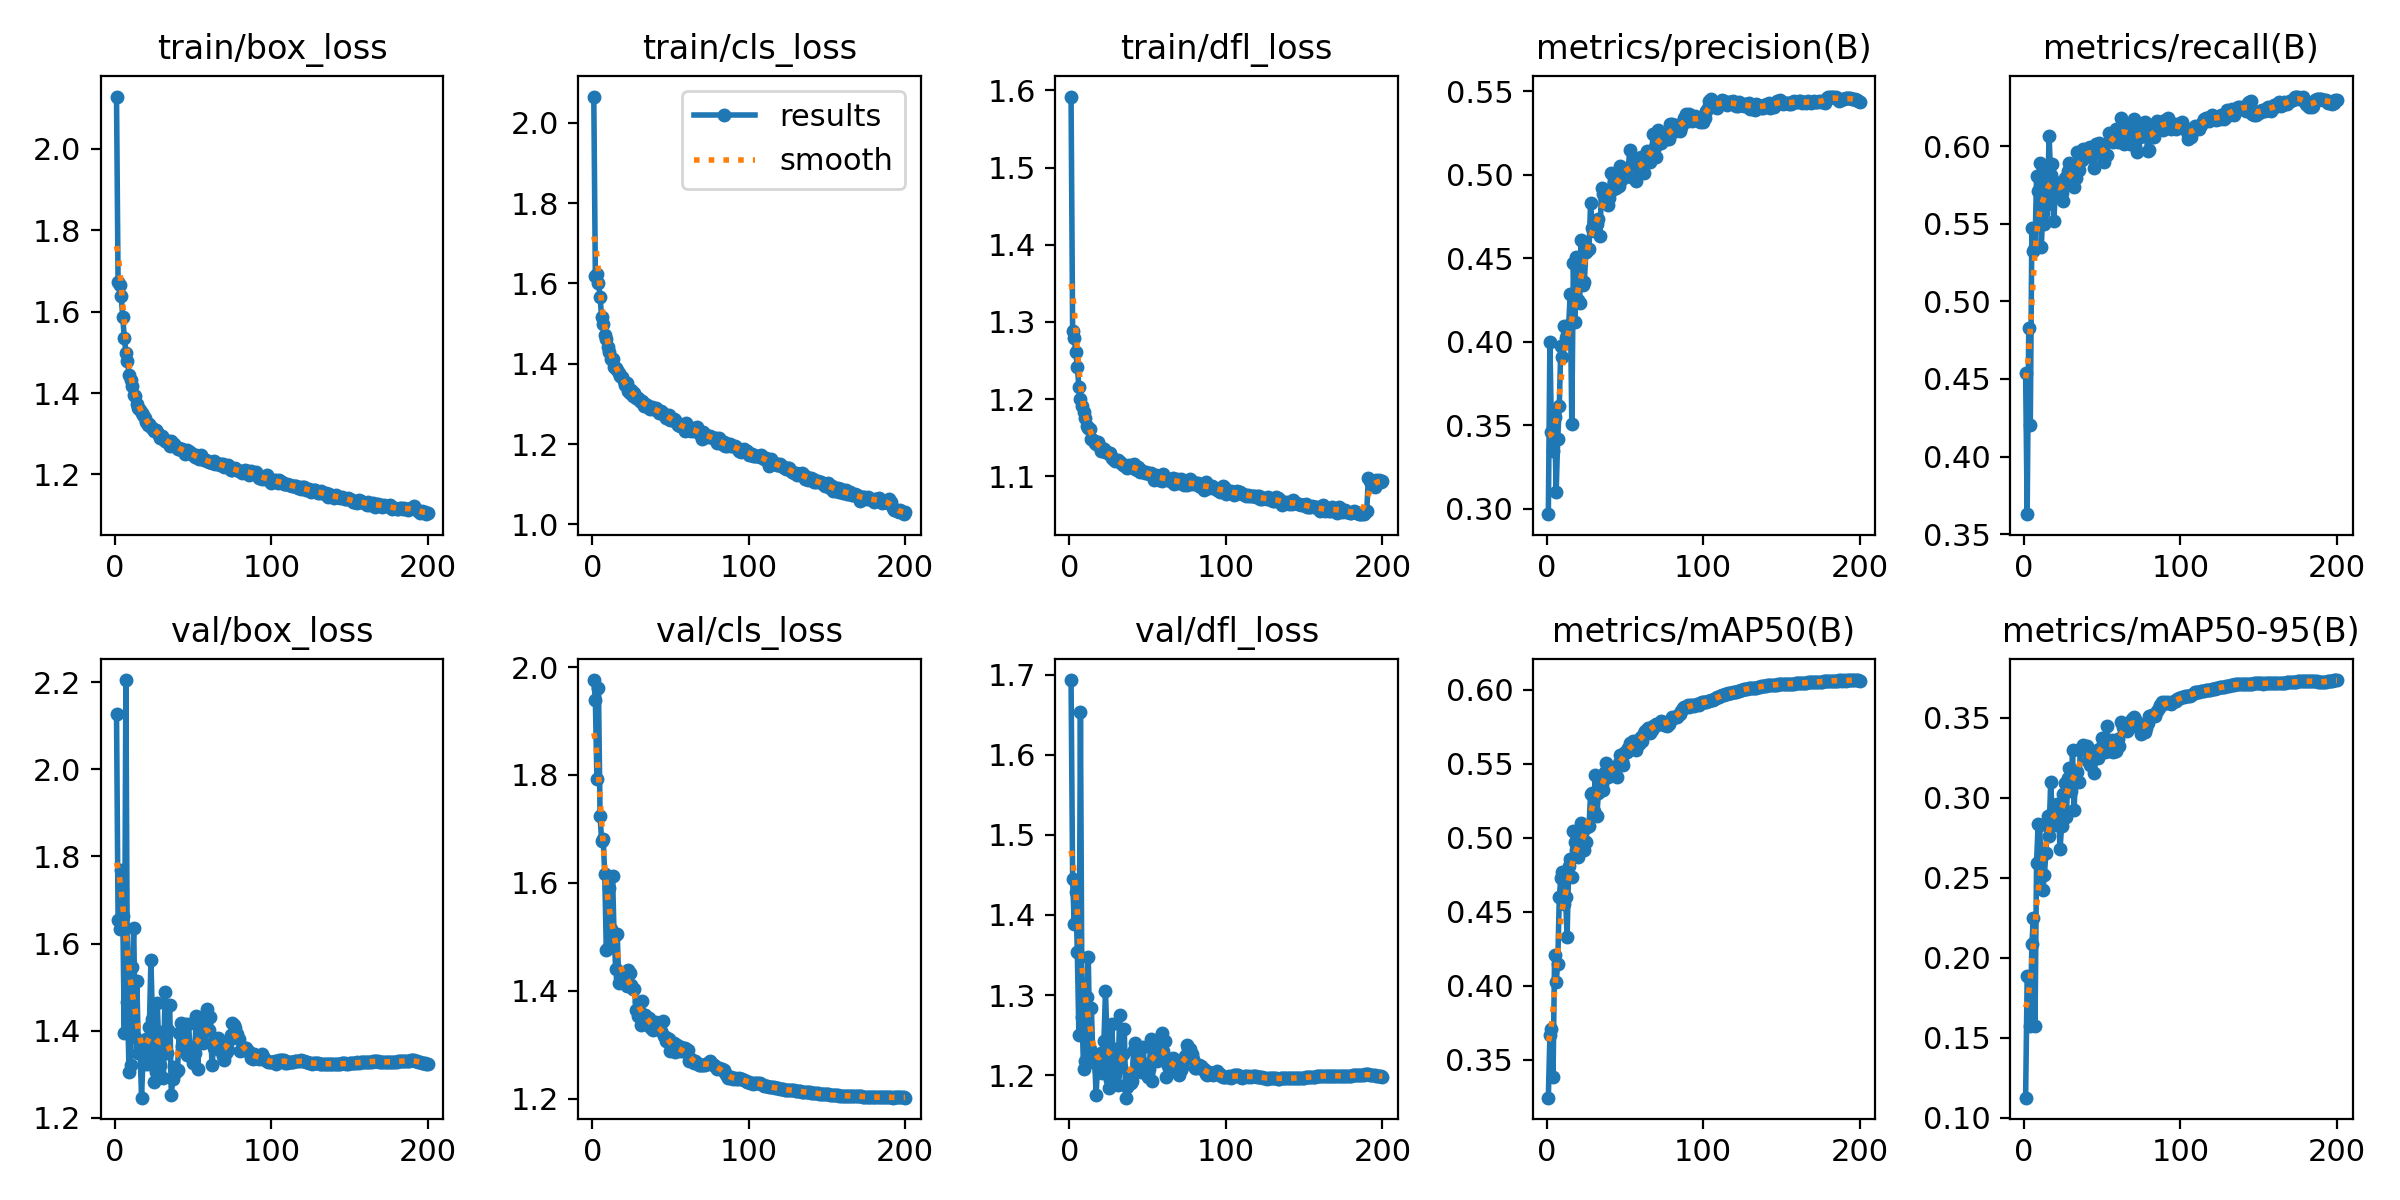

Values plotted in this chart, from the file beside it:
epoch, time, train/box_loss, train/cls_loss, train/dfl_loss, metrics/precision(B), metrics/recall(B), metrics/mAP50(B), metrics/mAP50-95(B), val/box_loss, val/cls_loss, val/dfl_loss, lr/pg0, lr/pg1, lr/pg2
1, 98.78, 2.128, 2.065, 1.592, 0.2967, 0.4535, 0.3245, 0.1124, 2.128, 1.976, 1.694, 0.003327, 0.003327, 0.003327
2, 194.5, 1.672, 1.618, 1.289, 0.4, 0.3629, 0.3667, 0.1882, 1.653, 1.94, 1.445, 0.00666, 0.00666, 0.00666
3, 287.9, 1.667, 1.624, 1.28, 0.3459, 0.4828, 0.3709, 0.188, 1.633, 1.793, 1.389, 0.009991, 0.009991, 0.009991
4, 382.3, 1.638, 1.602, 1.261, 0.3347, 0.4205, 0.3386, 0.1571, 1.768, 1.961, 1.428, 0.009994, 0.009994, 0.009994
5, 476.9, 1.587, 1.567, 1.242, 0.3547, 0.5469, 0.4205, 0.2087, 1.663, 1.725, 1.354, 0.00999, 0.00999, 0.00999
6, 569.1, 1.535, 1.515, 1.215, 0.31, 0.5322, 0.4027, 0.2245, 1.395, 1.679, 1.25, 0.009985, 0.009985, 0.009985
7, 661.6, 1.5, 1.498, 1.2, 0.342, 0.535, 0.4148, 0.1573, 2.205, 1.682, 1.653, 0.009978, 0.009978, 0.009978
8, 753.3, 1.478, 1.472, 1.191, 0.3618, 0.5804, 0.4597, 0.2593, 1.465, 1.616, 1.272, 0.00997, 0.00997, 0.00997
9, 847.4, 1.445, 1.462, 1.184, 0.3977, 0.5712, 0.4726, 0.2834, 1.305, 1.476, 1.208, 0.009961, 0.009961, 0.009961
10, 940.3, 1.432, 1.443, 1.176, 0.3906, 0.5888, 0.477, 0.2827, 1.32, 1.48, 1.218, 0.009951, 0.009951, 0.009951
11, 1079, 1.418, 1.43, 1.165, 0.4093, 0.5348, 0.4554, 0.2509, 1.545, 1.591, 1.298, 0.009939, 0.009939, 0.009939
12, 1204, 1.395, 1.412, 1.163, 0.402, 0.5571, 0.4602, 0.2424, 1.635, 1.514, 1.348, 0.009926, 0.009926, 0.009926
13, 1297, 1.394, 1.411, 1.162, 0.404, 0.5495, 0.4327, 0.2519, 1.386, 1.613, 1.233, 0.009912, 0.009912, 0.009912
14, 1390, 1.373, 1.391, 1.148, 0.4103, 0.5846, 0.481, 0.2654, 1.514, 1.499, 1.284, 0.009897, 0.009897, 0.009897
15, 1512, 1.362, 1.388, 1.146, 0.4286, 0.5629, 0.4858, 0.2887, 1.349, 1.44, 1.217, 0.009881, 0.009881, 0.009881
16, 1627, 1.36, 1.383, 1.143, 0.3507, 0.6067, 0.4737, 0.2758, 1.365, 1.505, 1.224, 0.009863, 0.009863, 0.009863
17, 1721, 1.352, 1.376, 1.142, 0.4471, 0.5816, 0.5043, 0.3095, 1.246, 1.414, 1.176, 0.009844, 0.009844, 0.009844
18, 1814, 1.347, 1.368, 1.145, 0.412, 0.5886, 0.4972, 0.2906, 1.345, 1.426, 1.212, 0.009825, 0.009825, 0.009825
19, 1907, 1.338, 1.366, 1.139, 0.4505, 0.5518, 0.4917, 0.2946, 1.323, 1.424, 1.205, 0.009803, 0.009803, 0.009803
20, 1998, 1.329, 1.357, 1.133, 0.4249, 0.57, 0.4867, 0.2826, 1.38, 1.436, 1.227, 0.009781, 0.009781, 0.009781
21, 2092, 1.321, 1.348, 1.137, 0.4232, 0.5763, 0.4962, 0.296, 1.324, 1.421, 1.203, 0.009758, 0.009758, 0.009758
22, 2186, 1.323, 1.351, 1.135, 0.4607, 0.5764, 0.5099, 0.2921, 1.407, 1.409, 1.242, 0.009733, 0.009733, 0.009733
23, 2278, 1.316, 1.333, 1.131, 0.4342, 0.5719, 0.494, 0.2677, 1.561, 1.439, 1.305, 0.009707, 0.009707, 0.009707
24, 2371, 1.315, 1.328, 1.131, 0.4355, 0.5697, 0.4918, 0.282, 1.426, 1.433, 1.244, 0.00968, 0.00968, 0.00968
25, 2463, 1.307, 1.334, 1.129, 0.4537, 0.5646, 0.497, 0.3024, 1.282, 1.412, 1.184, 0.009652, 0.009652, 0.009652
26, 2556, 1.31, 1.321, 1.13, 0.4551, 0.5793, 0.5074, 0.309, 1.304, 1.403, 1.193, 0.009623, 0.009623, 0.009623
27, 2649, 1.304, 1.328, 1.124, 0.4553, 0.5771, 0.5079, 0.2878, 1.463, 1.403, 1.264, 0.009593, 0.009593, 0.009593
28, 2741, 1.298, 1.315, 1.123, 0.4829, 0.5842, 0.5294, 0.3123, 1.371, 1.365, 1.22, 0.009561, 0.009561, 0.009561
29, 2834, 1.291, 1.314, 1.12, 0.4681, 0.5891, 0.5303, 0.3186, 1.321, 1.354, 1.2, 0.009529, 0.009529, 0.009529
30, 2926, 1.294, 1.31, 1.121, 0.4664, 0.5777, 0.5179, 0.3041, 1.398, 1.38, 1.233, 0.009495, 0.009495, 0.009495
31, 3019, 1.29, 1.306, 1.121, 0.4691, 0.5849, 0.542, 0.3296, 1.291, 1.337, 1.188, 0.00946, 0.00946, 0.00946
32, 3113, 1.283, 1.307, 1.118, 0.4704, 0.5734, 0.5148, 0.2924, 1.488, 1.381, 1.275, 0.009425, 0.009425, 0.009425
33, 3206, 1.28, 1.294, 1.117, 0.4732, 0.5793, 0.5302, 0.3165, 1.348, 1.355, 1.21, 0.009388, 0.009388, 0.009388
34, 3299, 1.281, 1.3, 1.115, 0.4633, 0.5963, 0.5328, 0.3162, 1.4, 1.355, 1.227, 0.00935, 0.00935, 0.00935
35, 3391, 1.271, 1.298, 1.115, 0.4921, 0.5844, 0.5363, 0.3098, 1.459, 1.35, 1.258, 0.009311, 0.009311, 0.009311
36, 3494, 1.281, 1.29, 1.113, 0.4884, 0.5907, 0.532, 0.3295, 1.253, 1.35, 1.172, 0.009271, 0.009271, 0.009271
37, 3586, 1.272, 1.287, 1.111, 0.4852, 0.5908, 0.5444, 0.3318, 1.288, 1.332, 1.186, 0.009229, 0.009229, 0.009229
38, 3679, 1.275, 1.292, 1.115, 0.4878, 0.598, 0.5502, 0.3331, 1.317, 1.33, 1.195, 0.009187, 0.009187, 0.009187
39, 3772, 1.268, 1.287, 1.113, 0.4818, 0.5956, 0.5411, 0.33, 1.304, 1.327, 1.19, 0.009144, 0.009144, 0.009144
40, 3865, 1.263, 1.286, 1.112, 0.486, 0.5948, 0.548, 0.332, 1.31, 1.338, 1.193, 0.0091, 0.0091, 0.0091
41, 3958, 1.265, 1.29, 1.116, 0.501, 0.5986, 0.547, 0.3226, 1.393, 1.343, 1.231, 0.009055, 0.009055, 0.009055
42, 4050, 1.26, 1.283, 1.109, 0.4908, 0.5996, 0.5472, 0.3201, 1.418, 1.332, 1.24, 0.009008, 0.009008, 0.009008
43, 4143, 1.264, 1.278, 1.108, 0.4956, 0.5926, 0.5464, 0.3258, 1.365, 1.331, 1.216, 0.008961, 0.008961, 0.008961
44, 4235, 1.259, 1.283, 1.112, 0.4922, 0.596, 0.5472, 0.3246, 1.366, 1.327, 1.215, 0.008913, 0.008913, 0.008913
45, 4343, 1.251, 1.278, 1.105, 0.4933, 0.5858, 0.5412, 0.3154, 1.414, 1.343, 1.234, 0.008864, 0.008864, 0.008864
46, 4441, 1.26, 1.273, 1.108, 0.4931, 0.6011, 0.5507, 0.3294, 1.345, 1.316, 1.204, 0.008814, 0.008814, 0.008814
47, 4535, 1.259, 1.265, 1.106, 0.5051, 0.6007, 0.556, 0.3246, 1.415, 1.307, 1.236, 0.008763, 0.008763, 0.008763
48, 4627, 1.255, 1.267, 1.104, 0.4972, 0.6022, 0.552, 0.3306, 1.36, 1.313, 1.21, 0.008711, 0.008711, 0.008711
49, 4718, 1.25, 1.273, 1.105, 0.5019, 0.5954, 0.5494, 0.3288, 1.361, 1.311, 1.214, 0.008658, 0.008658, 0.008658
50, 4810, 1.247, 1.261, 1.104, 0.5004, 0.5959, 0.5579, 0.3373, 1.326, 1.288, 1.198, 0.008605, 0.008605, 0.008605
51, 4902, 1.242, 1.26, 1.103, 0.5035, 0.59, 0.5581, 0.3352, 1.349, 1.303, 1.207, 0.00855, 0.00855, 0.00855
52, 4995, 1.247, 1.262, 1.105, 0.5025, 0.5934, 0.5605, 0.3284, 1.433, 1.303, 1.246, 0.008495, 0.008495, 0.008495
53, 5088, 1.24, 1.259, 1.102, 0.5145, 0.5941, 0.5636, 0.3445, 1.311, 1.286, 1.193, 0.008439, 0.008439, 0.008439
54, 5209, 1.238, 1.253, 1.095, 0.4983, 0.6085, 0.5602, 0.3291, 1.412, 1.299, 1.235, 0.008381, 0.008381, 0.008381
55, 5345, 1.248, 1.247, 1.102, 0.5073, 0.6041, 0.5653, 0.3347, 1.386, 1.291, 1.225, 0.008323, 0.008323, 0.008323
56, 5451, 1.238, 1.246, 1.099, 0.508, 0.6062, 0.5643, 0.3359, 1.37, 1.289, 1.217, 0.008265, 0.008265, 0.008265
57, 5544, 1.235, 1.246, 1.095, 0.496, 0.6027, 0.5589, 0.3286, 1.406, 1.296, 1.233, 0.008205, 0.008205, 0.008205
58, 5658, 1.235, 1.242, 1.101, 0.5048, 0.6067, 0.5662, 0.3292, 1.438, 1.288, 1.247, 0.008145, 0.008145, 0.008145
59, 5751, 1.233, 1.234, 1.094, 0.5031, 0.6111, 0.5635, 0.329, 1.449, 1.293, 1.253, 0.008084, 0.008084, 0.008084
60, 5844, 1.231, 1.252, 1.103, 0.5106, 0.6026, 0.5681, 0.3363, 1.401, 1.286, 1.23, 0.008022, 0.008022, 0.008022
... 140 more rows
